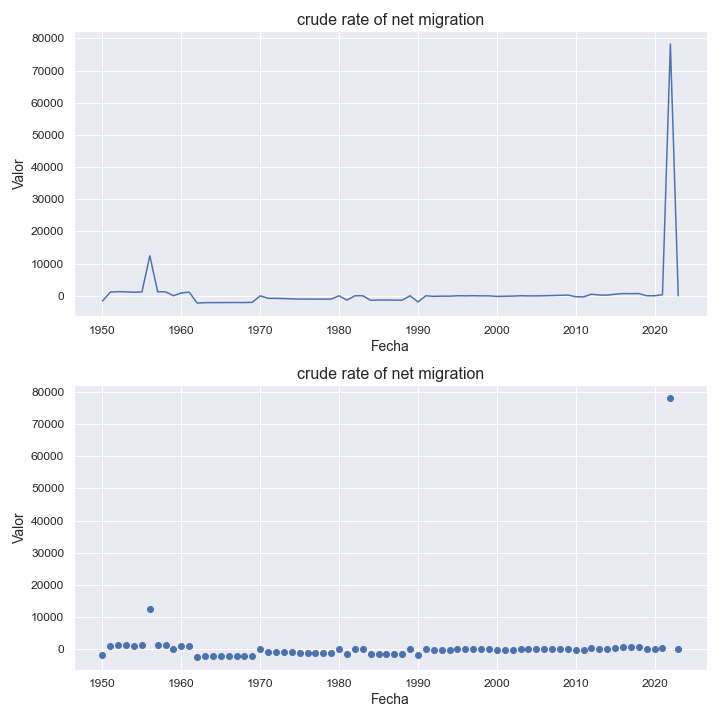

Source data for this figure (header and first rows):
indicatorshortname, locationid, location, iso2, timeid, time, value
crude rate of net migration, 703, slovakia, sk, 1, 1950, -1628
crude rate of net migration, 703, slovakia, sk, 2, 1951, 1151
crude rate of net migration, 703, slovakia, sk, 3, 1952, 1278
crude rate of net migration, 703, slovakia, sk, 4, 1953, 1226
crude rate of net migration, 703, slovakia, sk, 5, 1954, 1094
crude rate of net migration, 703, slovakia, sk, 6, 1955, 1186
crude rate of net migration, 703, slovakia, sk, 7, 1956, 12420
crude rate of net migration, 703, slovakia, sk, 8, 1957, 1254
crude rate of net migration, 703, slovakia, sk, 9, 1958, 1216
crude rate of net migration, 703, slovakia, sk, 10, 1959, 0.84
crude rate of net migration, 703, slovakia, sk, 11, 1960, 902.0
crude rate of net migration, 703, slovakia, sk, 12, 1961, 1115
crude rate of net migration, 703, slovakia, sk, 13, 1962, -2271
crude rate of net migration, 703, slovakia, sk, 14, 1963, -2142
crude rate of net migration, 703, slovakia, sk, 15, 1964, -2129
crude rate of net migration, 703, slovakia, sk, 16, 1965, -2118
crude rate of net migration, 703, slovakia, sk, 17, 1966, -2107
crude rate of net migration, 703, slovakia, sk, 18, 1967, -2097
crude rate of net migration, 703, slovakia, sk, 19, 1968, -2114
crude rate of net migration, 703, slovakia, sk, 20, 1969, -2037
crude rate of net migration, 703, slovakia, sk, 21, 1970, -1.17
crude rate of net migration, 703, slovakia, sk, 22, 1971, -796.0
crude rate of net migration, 703, slovakia, sk, 23, 1972, -822.0
crude rate of net migration, 703, slovakia, sk, 24, 1973, -873.0
crude rate of net migration, 703, slovakia, sk, 25, 1974, -958.0
crude rate of net migration, 703, slovakia, sk, 26, 1975, -1043
crude rate of net migration, 703, slovakia, sk, 27, 1976, -1027
crude rate of net migration, 703, slovakia, sk, 28, 1977, -1042
crude rate of net migration, 703, slovakia, sk, 29, 1978, -1057
crude rate of net migration, 703, slovakia, sk, 30, 1979, -1042
crude rate of net migration, 703, slovakia, sk, 31, 1980, -1.29
crude rate of net migration, 703, slovakia, sk, 32, 1981, -1362
crude rate of net migration, 703, slovakia, sk, 33, 1982, -1.39
crude rate of net migration, 703, slovakia, sk, 34, 1983, -1.44
crude rate of net migration, 703, slovakia, sk, 35, 1984, -1422
crude rate of net migration, 703, slovakia, sk, 36, 1985, -1326
crude rate of net migration, 703, slovakia, sk, 37, 1986, -1324
crude rate of net migration, 703, slovakia, sk, 38, 1987, -1348
crude rate of net migration, 703, slovakia, sk, 39, 1988, -1377
crude rate of net migration, 703, slovakia, sk, 40, 1989, -1.51
crude rate of net migration, 703, slovakia, sk, 41, 1990, -1924
crude rate of net migration, 703, slovakia, sk, 42, 1991, -0.1
crude rate of net migration, 703, slovakia, sk, 43, 1992, -185.0
crude rate of net migration, 703, slovakia, sk, 44, 1993, -113.0
crude rate of net migration, 703, slovakia, sk, 45, 1994, -131.0
crude rate of net migration, 703, slovakia, sk, 46, 1995, -0.11
crude rate of net migration, 703, slovakia, sk, 47, 1996, -29.0
crude rate of net migration, 703, slovakia, sk, 48, 1997, 8.0
crude rate of net migration, 703, slovakia, sk, 49, 1998, -35.0
crude rate of net migration, 703, slovakia, sk, 50, 1999, -19.0
crude rate of net migration, 703, slovakia, sk, 51, 2000, -211.0
crude rate of net migration, 703, slovakia, sk, 52, 2001, -147.0
crude rate of net migration, 703, slovakia, sk, 53, 2002, -106.0
crude rate of net migration, 703, slovakia, sk, 54, 2003, -0.06
crude rate of net migration, 703, slovakia, sk, 55, 2004, -42.0
crude rate of net migration, 703, slovakia, sk, 56, 2005, -41.0
crude rate of net migration, 703, slovakia, sk, 57, 2006, -5.0
crude rate of net migration, 703, slovakia, sk, 58, 2007, 67.0
crude rate of net migration, 703, slovakia, sk, 59, 2008, 141.0
crude rate of net migration, 703, slovakia, sk, 60, 2009, 213.0
... 14 more rows
